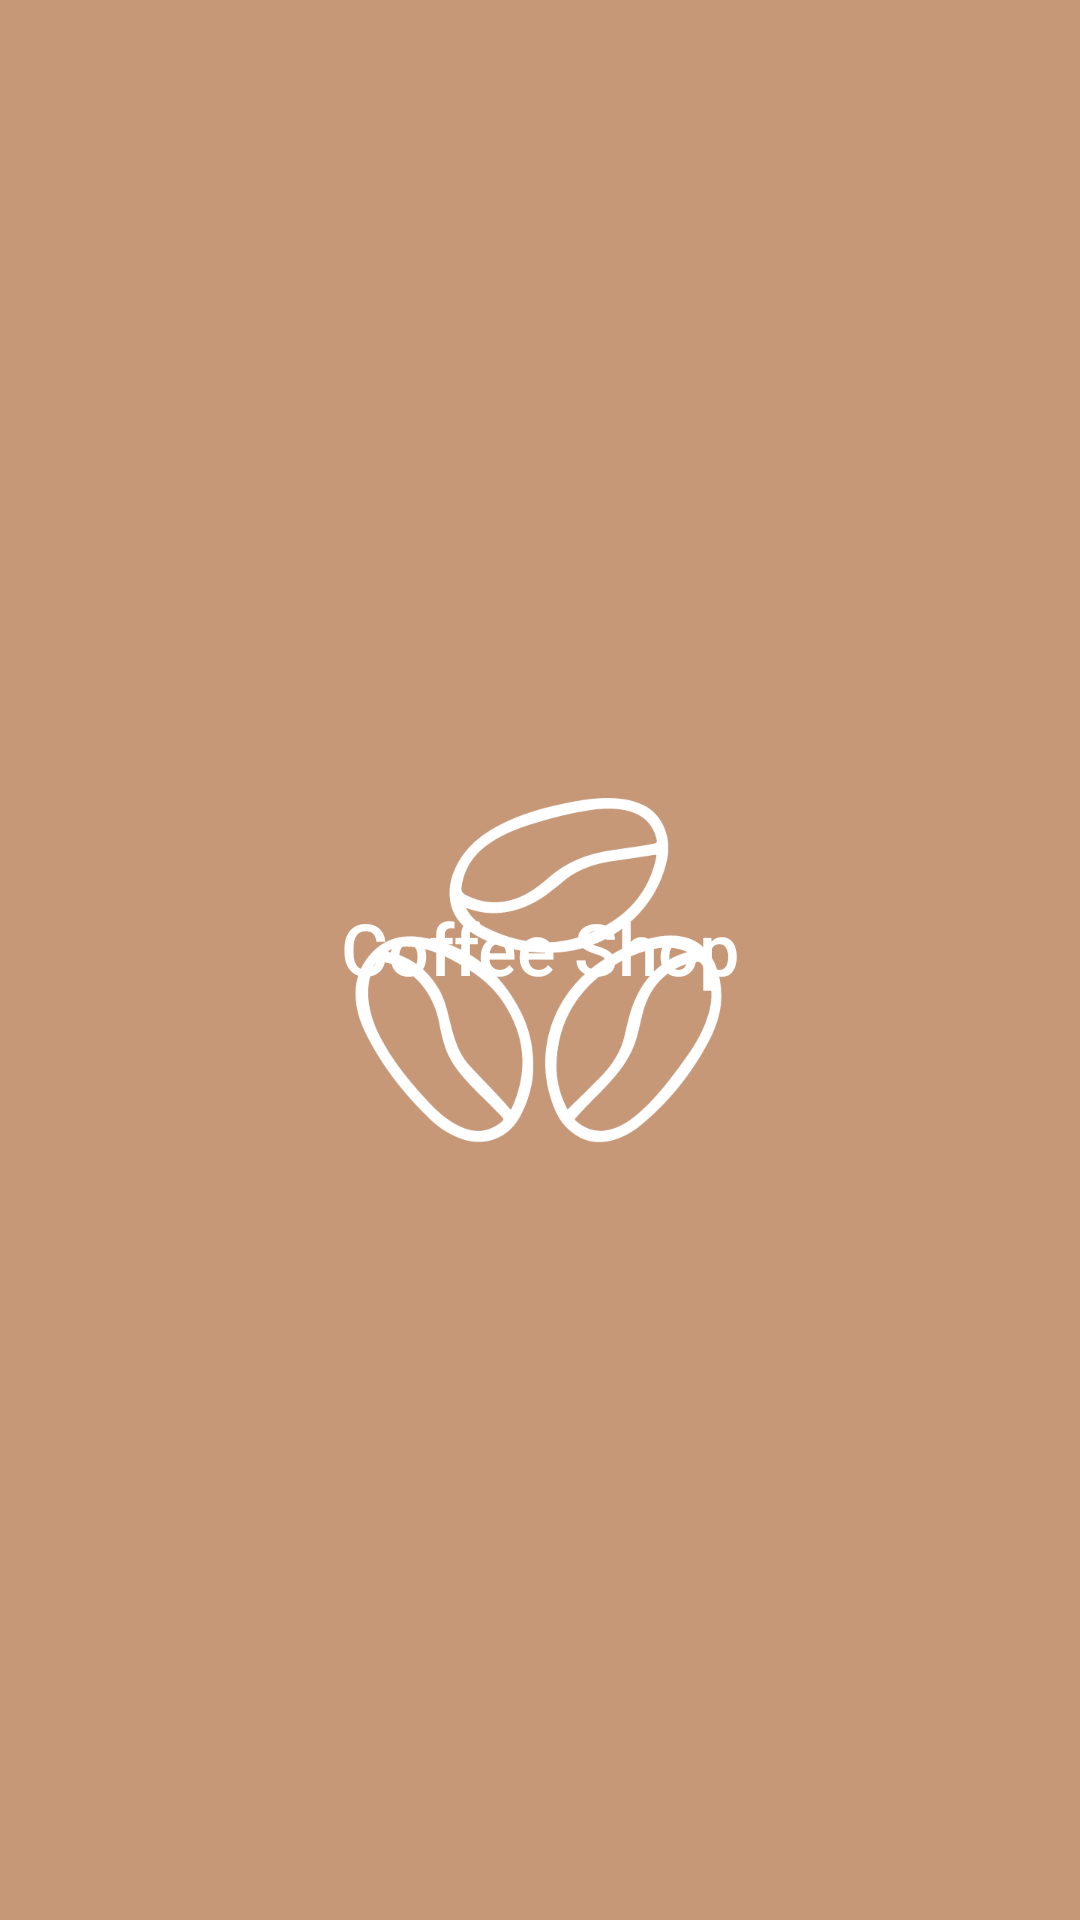

Write the Android layout XML for this screen, with the resource values it uses.
<!-- AndroidManifest.xml: application theme Theme.CoffeeShop -->
<!-- res/layout/activity_splash.xml -->
<?xml version="1.0" encoding="utf-8"?>
<androidx.constraintlayout.motion.widget.MotionLayout xmlns:android="http://schemas.android.com/apk/res/android"
    xmlns:app="http://schemas.android.com/apk/res-auto"
    xmlns:tools="http://schemas.android.com/tools"
    android:id="@+id/motion"
    android:layout_width="match_parent"
    android:layout_height="match_parent"
    app:layoutDescription="@xml/activity_main_scene"
    tools:context=".views.Splash">

    <androidx.constraintlayout.widget.ConstraintLayout
        android:id="@+id/bglayout"
        android:layout_width="250dp"
        android:layout_height="250dp"
        android:background="@drawable/bgsplash"
        app:layout_constraintBottom_toBottomOf="parent"
        app:layout_constraintEnd_toEndOf="parent"
        app:layout_constraintHorizontal_bias="0.51"
        app:layout_constraintStart_toStartOf="parent"
        app:layout_constraintTop_toTopOf="parent"
        app:layout_constraintVertical_bias="0.45999998" />

    <TextView
        android:id="@+id/cssplash"
        android:layout_width="wrap_content"
        android:layout_height="wrap_content"
        android:layout_marginBottom="308dp"
        android:text="@string/coffee_shop"
        android:textAppearance="@style/TextAppearance.AppCompat.Body2"
        android:textColor="@color/white"
        android:textSize="24sp"
        app:layout_constraintBottom_toBottomOf="parent"
        app:layout_constraintEnd_toEndOf="parent"
        app:layout_constraintStart_toStartOf="parent"
        tools:ignore="TextContrastCheck" />

    <TextView
        android:id="@+id/cssplash2"
        android:layout_width="wrap_content"
        android:layout_height="wrap_content"
        android:layout_marginBottom="308dp"
        android:text="@string/coffee_shop"
        android:textAppearance="@style/TextAppearance.AppCompat.Body2"
        android:textColor="@color/black"
        android:textSize="24sp"
        app:layout_constraintBottom_toBottomOf="parent"
        app:layout_constraintEnd_toEndOf="parent"
        app:layout_constraintStart_toStartOf="parent"
        tools:ignore="TextContrastCheck" />

    <ImageView
        android:id="@+id/cslogo"
        android:layout_width="295dp"
        android:layout_height="270dp"
        android:layout_marginTop="200dp"
        android:contentDescription="@string/todo"
        app:layout_constraintEnd_toEndOf="parent"
        app:layout_constraintHorizontal_bias="0.51"
        app:layout_constraintStart_toStartOf="parent"
        app:layout_constraintTop_toTopOf="parent"
        app:srcCompat="@drawable/coffeesplash2"
        tools:ignore="ImageContrastCheck" />

    <ImageView
        android:id="@+id/cswhite"
        android:layout_width="295dp"
        android:layout_height="270dp"
        android:layout_marginTop="200dp"
        android:contentDescription="@string/todo"
        app:layout_constraintEnd_toEndOf="parent"
        app:layout_constraintHorizontal_bias="0.51"
        app:layout_constraintStart_toStartOf="parent"
        app:layout_constraintTop_toTopOf="parent"
        app:srcCompat="@drawable/coffeesplash1"
        tools:ignore="ImageContrastCheck" />

</androidx.constraintlayout.motion.widget.MotionLayout>
<!-- resources referenced by this layout -->
<resources>
  <!-- drawable bgsplash (drawable) -->
  <?xml version="1.0" encoding="utf-8"?>
  <shape xmlns:android="http://schemas.android.com/apk/res/android">
      <solid android:color="#C69878"/>
      <corners android:radius="500dp"/>
  </shape>
  <!-- drawable coffeesplash1: png bitmap (drawable, 23893 bytes) -->
  <!-- drawable coffeesplash2: png bitmap (drawable, 34498 bytes) -->
  <string name="coffee_shop">Coffee Shop</string>
  <string name="todo">TODO</string>
  <style name="Theme.CoffeeShop" parent="Theme.MaterialComponents.Light.NoActionBar">
          
          <item name="android:windowNoTitle">true</item>
          <item name="android:windowActionBar">false</item>
          <item name="android:windowFullscreen">true</item>
          <item name="android:windowContentOverlay">@null</item>
          
          <item name="colorPrimary">@color/purple_500</item>
          <item name="colorPrimaryVariant">@color/purple_700</item>
          <item name="colorOnPrimary">@color/white</item>
          
          <item name="colorSecondary">@color/teal_200</item>
          <item name="colorSecondaryVariant">@color/teal_700</item>
          <item name="colorOnSecondary">@color/black</item>
          
          <item name="android:statusBarColor">?attr/colorPrimaryVariant</item>
          
          <item name="android:forceDarkAllowed">false</item>
      </style>
  <!-- not gathered from this repository: default colours our renderer supplied (Android Studio template values) -->
  <color name="purple_500">#FF6200EE</color>
  <color name="purple_700">#FF3700B3</color>
  <color name="teal_200">#FF03DAC5</color>
  <color name="teal_700">#FF018786</color>
  <color name="black">#FF000000</color>
  <color name="white">#FFFFFFFF</color>
</resources>
